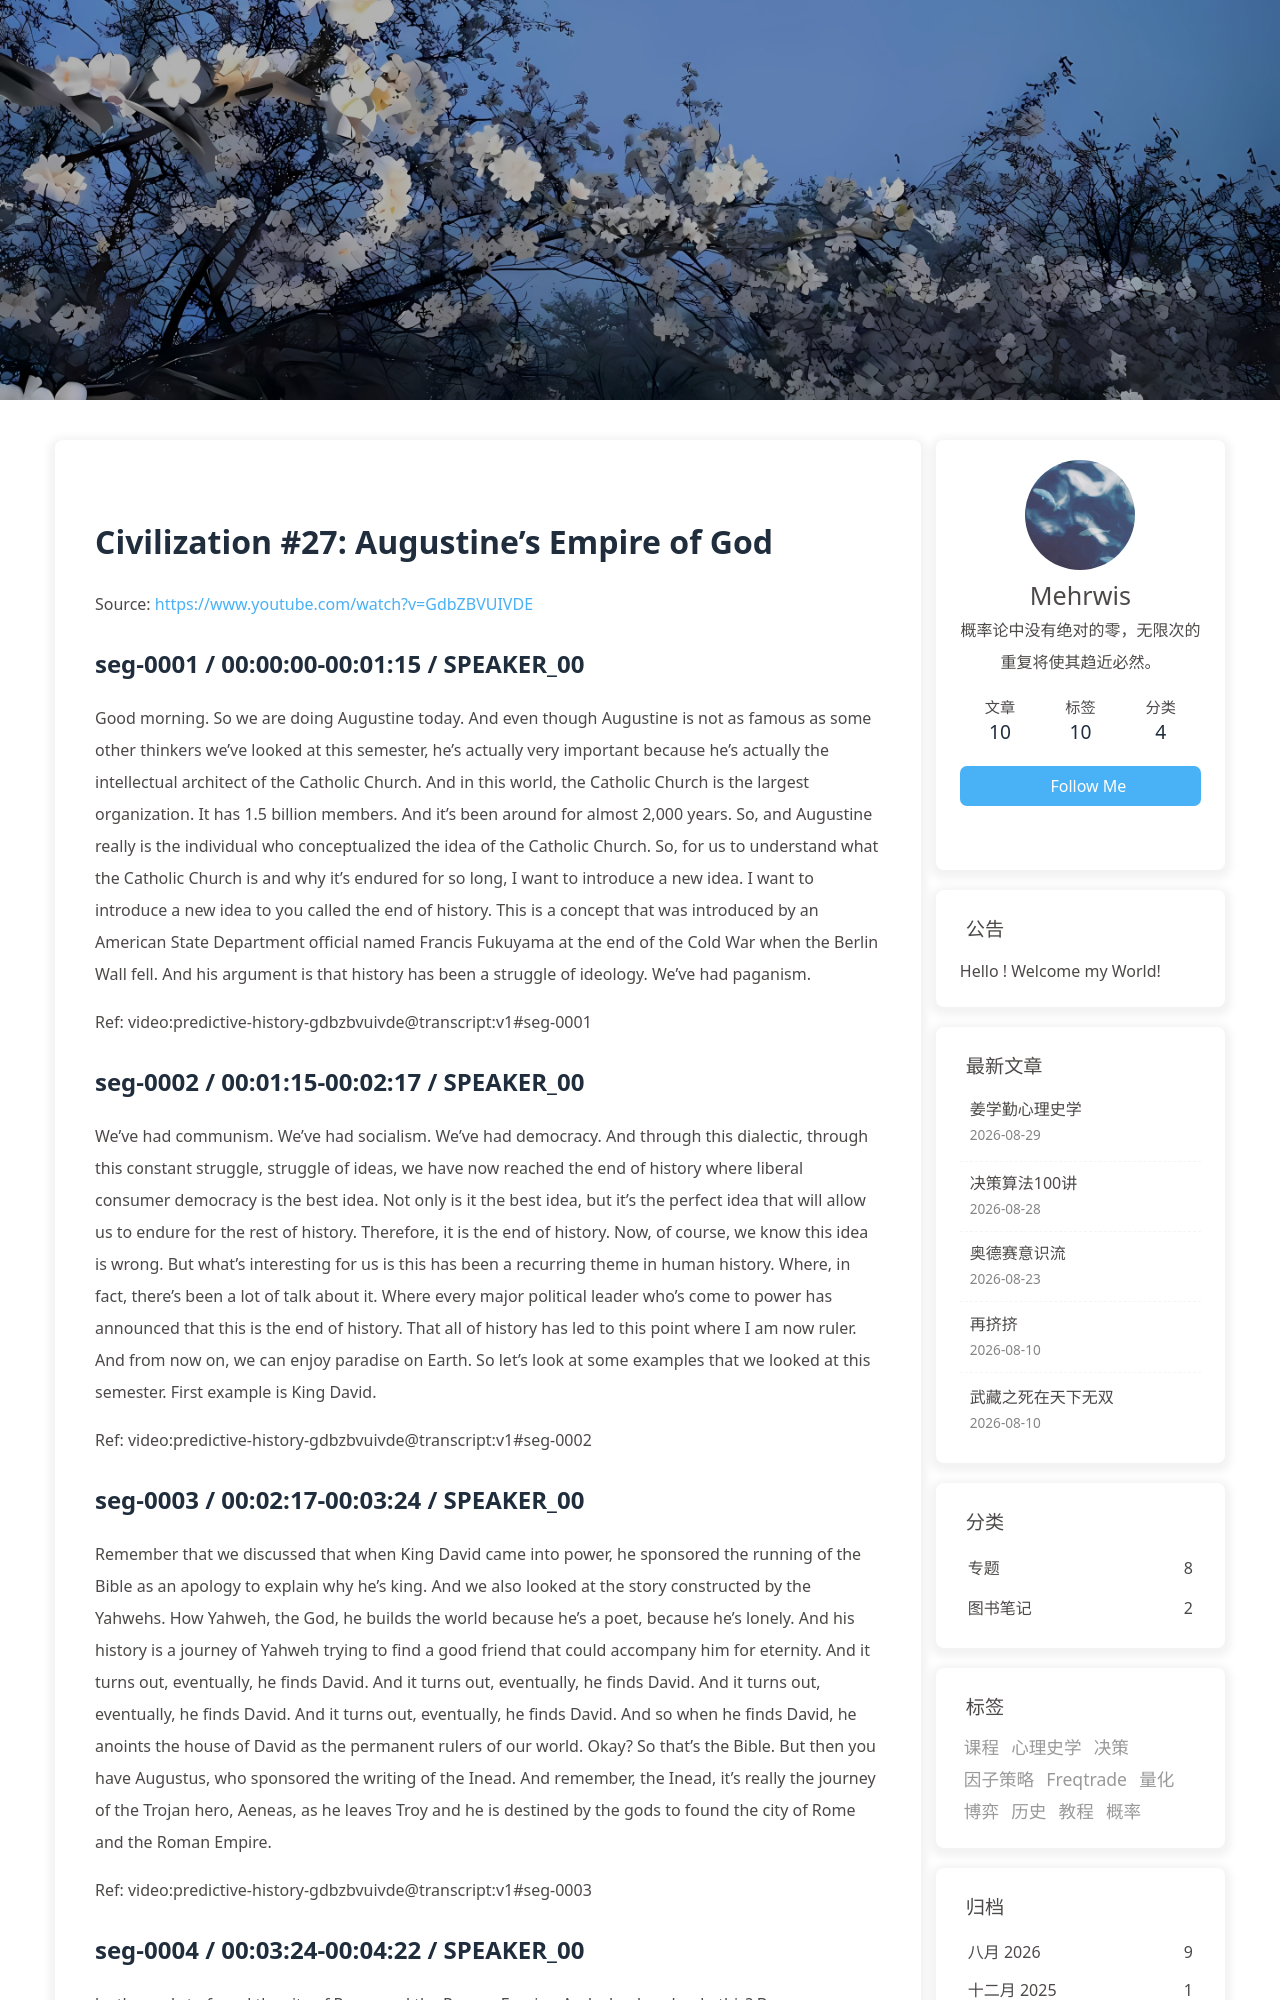

repository: morewhyhan/morewhyhan.github.io · page: book/psychohistory/2-Civilization/027-27-augustine-s-empire-of-god.html · generator: jekyll

# Civilization #27:  Augustine's Empire of God

Source: https://www.youtube.com/watch?v=GdbZBVUIVDE

## seg-0001 / 00:00:00-00:01:15 / SPEAKER_00

Good morning. So we are doing Augustine today. And even though Augustine is not as famous as some other thinkers we've looked at this semester, he's actually very important because he's actually the intellectual architect of the Catholic Church. And in this world, the Catholic Church is the largest organization. It has 1.5 billion members. And it's been around for almost 2,000 years. So, and Augustine really is the individual who conceptualized the idea of the Catholic Church. So, for us to understand what the Catholic Church is and why it's endured for so long, I want to introduce a new idea. I want to introduce a new idea to you called the end of history. This is a concept that was introduced by an American State Department official named Francis Fukuyama at the end of the Cold War when the Berlin Wall fell. And his argument is that history has been a struggle of ideology. We've had paganism.

Ref: video:predictive-history-gdbzbvuivde@transcript:v1#seg-0001

## seg-0002 / 00:01:15-00:02:17 / SPEAKER_00

We've had communism. We've had socialism. We've had democracy. And through this dialectic, through this constant struggle, struggle of ideas, we have now reached the end of history where liberal consumer democracy is the best idea. Not only is it the best idea, but it's the perfect idea that will allow us to endure for the rest of history. Therefore, it is the end of history. Now, of course, we know this idea is wrong. But what's interesting for us is this has been a recurring theme in human history. Where, in fact, there's been a lot of talk about it. Where every major political leader who's come to power has announced that this is the end of history. That all of history has led to this point where I am now ruler. And from now on, we can enjoy paradise on Earth. So let's look at some examples that we looked at this semester. First example is King David.

Ref: video:predictive-history-gdbzbvuivde@transcript:v1#seg-0002

## seg-0003 / 00:02:17-00:03:24 / SPEAKER_00

Remember that we discussed that when King David came into power, he sponsored the running of the Bible as an apology to explain why he's king. And we also looked at the story constructed by the Yahwehs. How Yahweh, the God, he builds the world because he's a poet, because he's lonely. And his history is a journey of Yahweh trying to find a good friend that could accompany him for eternity. And it turns out, eventually, he finds David. And it turns out, eventually, he finds David. And it turns out, eventually, he finds David. And it turns out, eventually, he finds David. And so when he finds David, he anoints the house of David as the permanent rulers of our world. Okay? So that's the Bible. But then you have Augustus, who sponsored the writing of the Inead. And remember, the Inead, it's really the journey of the Trojan hero, Aeneas, as he leaves Troy and he is destined by the gods to found the city of Rome and the Roman Empire.

Ref: video:predictive-history-gdbzbvuivde@transcript:v1#seg-0003

## seg-0004 / 00:03:24-00:04:22 / SPEAKER_00

by the gods to found the city of Rome and the Roman Empire. And why does he do this? Because eventually, Rome will become the greatest empire on earth, with Augustus as the first emperor. And so that's the end of history. Once the Roman Empire is constructed, then peace, eternal peace, is now on earth. Okay? And then you had Constantine, who was emperor after he fought a brutal civil war. And then you have théiano, who scriptureHi, the состо dragged and the Roman Empire to reunite the Roman Empire. And once he rebuilt the Roman Empire, he converted to Christianity and he organized in 325 the Council of Messias, where they agreed to introduce the idea of the Godhead. Remember, when we discussed in the last class, how the idea of the Godhead, it marks a major intellectual revolution in human history. It's the beginning of monotheism.

Ref: video:predictive-history-gdbzbvuivde@transcript:v1#seg-0004
